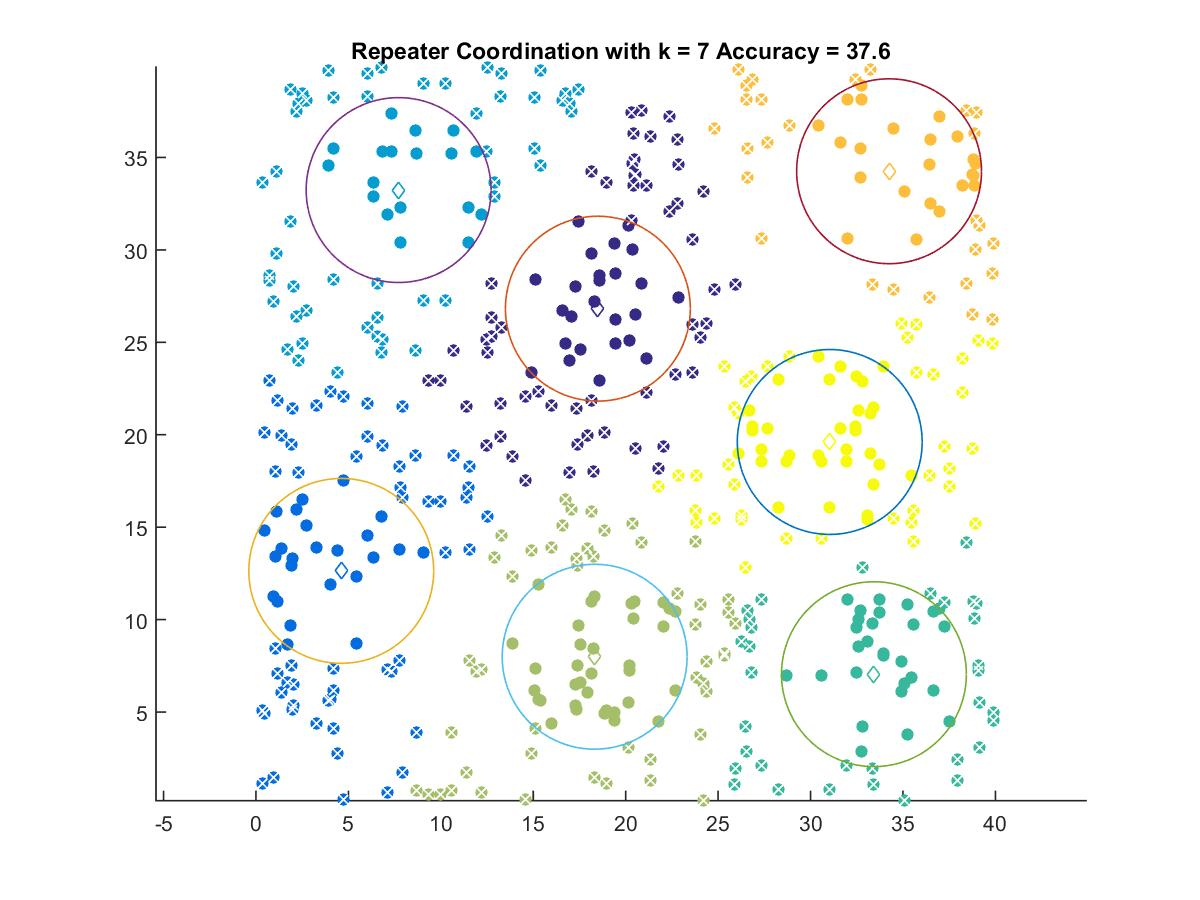

The file beside this chart, header and first rows:
18.495, 26.82
4.614, 12.63
7.716, 33.24
33.43, 7.047
18.32, 7.991
34.25, 34.25
31.04, 19.61
